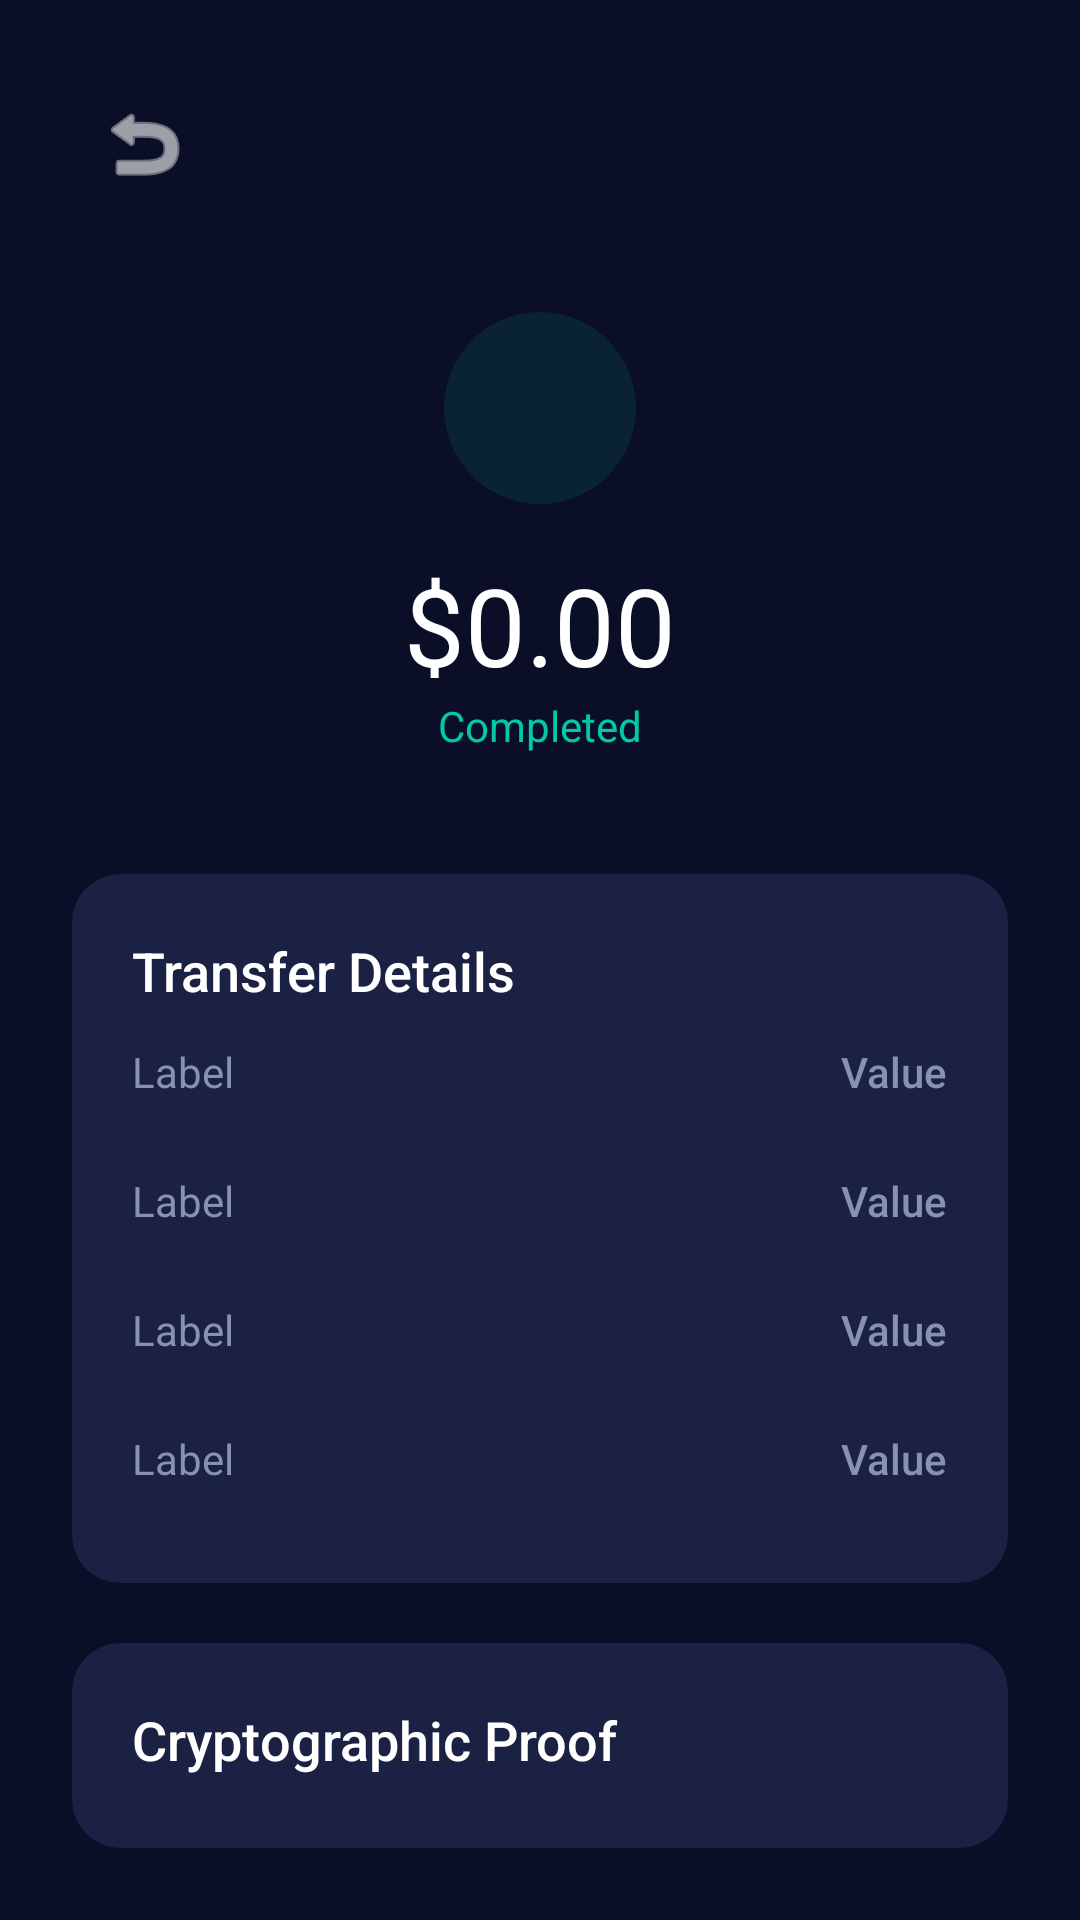

Here is an Android app screen rendered from its layout file. Give the layout XML and the strings, colors and styles it references.
<!-- AndroidManifest.xml: application theme Theme.SwiftApp -->
<!-- res/layout/activity_transaction_detail.xml -->
<?xml version="1.0" encoding="utf-8"?>
<LinearLayout xmlns:android="http://schemas.android.com/apk/res/android"
    xmlns:app="http://schemas.android.com/apk/res-auto"
    android:layout_width="match_parent"
    android:layout_height="match_parent"
    android:background="@color/swift_bg_primary"
    android:orientation="vertical"
    android:padding="24dp">

    <ImageButton
        android:id="@+id/btnBack"
        android:layout_width="48dp"
        android:layout_height="48dp"
        android:background="?attr/selectableItemBackgroundBorderless"
        android:src="@android:drawable/ic_menu_revert"
        app:tint="@color/white" />

    <LinearLayout
        android:layout_width="match_parent"
        android:layout_height="wrap_content"
        android:layout_marginTop="32dp"
        android:gravity="center"
        android:orientation="vertical">

        <View
            android:id="@+id/statusDot"
            android:layout_width="64dp"
            android:layout_height="64dp"
            android:background="@drawable/bg_icon_circle" />

        <TextView
            android:id="@+id/tvDetailAmount"
            style="@style/SwiftText.Hero"
            android:layout_width="wrap_content"
            android:layout_height="wrap_content"
            android:layout_marginTop="16dp"
            android:text="$0.00" />

        <TextView
            android:id="@+id/tvDetailStatus"
            style="@style/SwiftText.Body"
            android:layout_width="wrap_content"
            android:layout_height="wrap_content"
            android:text="Completed"
            android:textColor="@color/swift_primary" />
    </LinearLayout>

    <com.google.android.material.card.MaterialCardView
        style="@style/SwiftCard"
        android:layout_width="match_parent"
        android:layout_height="wrap_content"
        android:layout_marginTop="40dp">

        <LinearLayout
            android:layout_width="match_parent"
            android:layout_height="wrap_content"
            android:orientation="vertical"
            android:padding="20dp">

            <TextView
                style="@style/SwiftText.Title"
                android:layout_width="wrap_content"
                android:layout_height="wrap_content"
                android:text="Transfer Details" />

            <include layout="@layout/item_detail_row" android:id="@+id/rowSender" />
            <include layout="@layout/item_detail_row" android:id="@+id/rowRecipient" />
            <include layout="@layout/item_detail_row" android:id="@+id/rowDate" />
            <include layout="@layout/item_detail_row" android:id="@+id/rowType" />

        </LinearLayout>
    </com.google.android.material.card.MaterialCardView>

    <com.google.android.material.card.MaterialCardView
        style="@style/SwiftCard"
        android:layout_width="match_parent"
        android:layout_height="wrap_content"
        android:layout_marginTop="20dp">

        <LinearLayout
            android:layout_width="match_parent"
            android:layout_height="wrap_content"
            android:orientation="vertical"
            android:padding="20dp">

                <TextView
                    style="@style/SwiftText.Title"
                    android:layout_width="wrap_content"
                    android:layout_height="wrap_content"
                    android:text="Cryptographic Proof" />

                <TextView
                    style="@style/SwiftText.Body"
                    android:layout_width="wrap_content"
                    android:layout_height="wrap_content"
                    android:layout_marginTop="10dp"
                    android:text="Previous Hash:"
                    android:textSize="12sp" />

                <TextView
                    android:id="@+id/tvPrevHash"
                    style="@style/SwiftText.Body"
                    android:layout_width="match_parent"
                    android:layout_height="wrap_content"
                    android:ellipsize="middle"
                    android:singleLine="true"
                    android:text="00000000..."
                    android:textColor="@color/swift_text_secondary"
                    android:textSize="11sp" />

                <TextView
                    style="@style/SwiftText.Body"
                    android:layout_width="wrap_content"
                    android:layout_height="wrap_content"
                    android:layout_marginTop="10dp"
                    android:text="Current Hash:"
                    android:textSize="12sp" />

                <TextView
                    android:id="@+id/tvCurrentHash"
                    style="@style/SwiftText.Body"
                    android:layout_width="match_parent"
                    android:layout_height="wrap_content"
                    android:ellipsize="middle"
                    android:singleLine="true"
                    android:text="abcdef123..."
                    android:textColor="@color/swift_primary"
                    android:textSize="11sp" />
        </LinearLayout>
    </com.google.android.material.card.MaterialCardView>

    <com.google.android.material.card.MaterialCardView
        android:id="@+id/cvPolygonAnchor"

        style="@style/SwiftCard"
        android:layout_width="match_parent"
        android:layout_height="wrap_content"
        android:layout_marginTop="20dp"
        android:visibility="gone">

        <LinearLayout
            android:layout_width="match_parent"
            android:layout_height="wrap_content"
            android:orientation="vertical"
            android:padding="20dp">

            <LinearLayout
                android:layout_width="wrap_content"
                android:layout_height="wrap_content"
                android:gravity="center_vertical"
                android:orientation="horizontal">

                <ImageView
                    android:layout_width="16dp"
                    android:layout_height="16dp"
                    android:src="@android:drawable/ic_lock_lock"
                    app:tint="@color/swift_primary" />

                <TextView
                    style="@style/SwiftText.Title"
                    android:layout_width="wrap_content"
                    android:layout_height="wrap_content"
                    android:layout_marginStart="8dp"
                    android:text="Blockchain Verified"
                    android:textColor="@color/swift_primary" />
            </LinearLayout>

            <TextView
                android:id="@+id/tvPolygonTx"
                style="@style/SwiftText.Body"
                android:layout_width="match_parent"
                android:layout_height="wrap_content"
                android:layout_marginTop="12dp"
                android:ellipsize="middle"
                android:singleLine="true"
                android:text="0x1234567890abcdef..."
                android:textSize="12sp" />

            <TextView
                android:id="@+id/tvPolygonBlock"
                style="@style/SwiftText.Body"
                android:layout_width="wrap_content"
                android:layout_height="wrap_content"
                android:layout_marginTop="4dp"
                android:text="Block #1234567"
                android:textColor="@color/swift_text_secondary"
                android:textSize="12sp" />

        </LinearLayout>
    </com.google.android.material.card.MaterialCardView>

</LinearLayout>
<!-- res/layout/item_detail_row.xml (included above) -->
<?xml version="1.0" encoding="utf-8"?>
<RelativeLayout xmlns:android="http://schemas.android.com/apk/res/android"
    android:layout_width="match_parent"
    android:layout_height="wrap_content"
    android:paddingVertical="12dp">

    <TextView
        android:id="@+id/tvLabel"
        style="@style/SwiftText.Body"
        android:layout_width="wrap_content"
        android:layout_height="wrap_content"
        android:layout_alignParentStart="true"
        android:text="Label"
        android:textColor="@color/swift_text_secondary" />

    <TextView
        android:id="@+id/tvValue"
        style="@style/SwiftText.Body"
        android:layout_width="wrap_content"
        android:layout_height="wrap_content"
        android:layout_alignParentEnd="true"
        android:text="Value"
        android:fontFamily="sans-serif-medium" />

</RelativeLayout>
<!-- resources referenced by this layout -->
<resources>
  <color name="swift_bg_primary">#FF0A0E27</color>
  <color name="swift_primary">#FF00C9A7</color>
  <color name="swift_text_secondary">#FF8892B0</color>
  <color name="white">#FFFFFFFF</color>
  <!-- drawable bg_icon_circle (drawable) -->
  <?xml version="1.0" encoding="utf-8"?>
  <shape xmlns:android="http://schemas.android.com/apk/res/android"
      android:shape="oval">
      <solid android:color="#1A00C9A7" />
      <size android:width="56dp" android:height="56dp" />
  </shape>
  <style name="SwiftCard" parent="Widget.MaterialComponents.CardView">
          <item name="cardBackgroundColor">@color/swift_bg_card</item>
          <item name="cardCornerRadius">@dimen/radius_lg</item>
          <item name="cardElevation">0dp</item>
      </style>
  <style name="SwiftText.Body">
          <item name="android:textColor">@color/swift_text_secondary</item>
          <item name="android:textSize">@dimen/text_md</item>
          <item name="android:fontFamily">sans-serif</item>
      </style>
  <style name="SwiftText.Hero">
  
          <item name="android:textColor">@color/swift_text_primary</item>
          <item name="android:textSize">@dimen/text_hero</item>
          <item name="android:fontFamily">sans-serif-bold</item>
      </style>
  <style name="SwiftText.Title">
          <item name="android:textColor">@color/swift_text_primary</item>
          <item name="android:textSize">@dimen/text_xl</item>
          <item name="android:fontFamily">sans-serif-medium</item>
      </style>
  <style name="Theme.SwiftApp" parent="Theme.MaterialComponents.NoActionBar">
          
          <item name="colorPrimary">@color/swift_primary</item>
          <item name="colorPrimaryVariant">@color/swift_primary_dark</item>
          <item name="colorOnPrimary">@color/white</item>
          
          <item name="colorSecondary">@color/swift_secondary</item>
          <item name="colorSecondaryVariant">@color/swift_secondary_dark</item>
          <item name="colorOnSecondary">@color/white</item>
          
          <item name="android:colorBackground">@color/swift_bg_primary</item>
          <item name="colorSurface">@color/swift_bg_card</item>
          <item name="colorOnSurface">@color/swift_text_primary</item>
          
          <item name="android:statusBarColor">@color/swift_bg_primary</item>
          <item name="android:navigationBarColor">@color/swift_bg_secondary</item>
          <item name="android:windowLightStatusBar" tools:targetApi="23">false</item>
          
          <item name="android:textColorPrimary">@color/swift_text_primary</item>
          <item name="android:textColorSecondary">@color/swift_text_secondary</item>
          <item name="android:textColorHint">@color/swift_text_hint</item>
      </style>
  <color name="swift_bg_card">#FF1A2142</color>
  <dimen name="radius_lg">16dp</dimen>
  <dimen name="text_md">14sp</dimen>
  <color name="swift_text_primary">#FFFFFFFF</color>
  <dimen name="text_hero">36sp</dimen>
  <dimen name="text_xl">18sp</dimen>
  <color name="swift_primary_dark">#FF00A88A</color>
  <color name="swift_secondary">#FF845EF7</color>
  <color name="swift_secondary_dark">#FF6B3FD4</color>
  <color name="swift_bg_secondary">#FF141937</color>
  <color name="swift_text_hint">#FF5A6380</color>
</resources>
